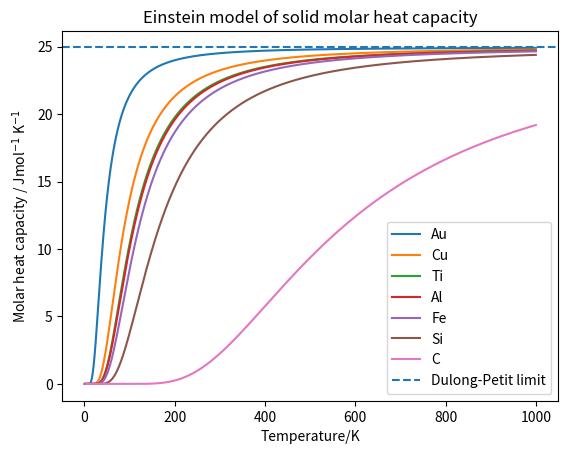

Here is the Python script that generated this plot:
# plotting einstein's model of the heat capacity C of solids
import matplotlib.pyplot as plt
import numpy as np
from math import cbrt

# parameters and constants

debye_temps = np.array([170,343.5,420,428,470,645,2230])
# values for gold, copper, titanium,  aluminium, iron, silicon and carbon
chemical_names=['Au','Cu','Ti','Al','Fe','Si','C']
einstein_temps = debye_temps * cbrt(np.pi/6)
# einstein temps in terms of debyes

R=8.314


temps = np.linspace(0.1,1000,1000)

# core plotting loop
for i in range(len(einstein_temps)):
    t=einstein_temps[i]
    # calculate x values
    x_values = t/temps
    
    exp_term = np.exp(x_values)
    # apply einstein's formula to calculate values of C
    second_term = (x_values**2 * exp_term) / ((exp_term -1)**2)
    C_values= 3*R*second_term

    plt.plot(temps,C_values,label=chemical_names[i])

plt.title('Einstein model of solid molar heat capacity')
plt.xlabel('Temperature/K')
plt.ylabel('Molar heat capacity / Jmol$^{-1}$ K$^{-1}$')
plt.axhline(3*R,linestyle='--',label='Dulong-Petit limit')

plt.legend()
plt.show()


    
